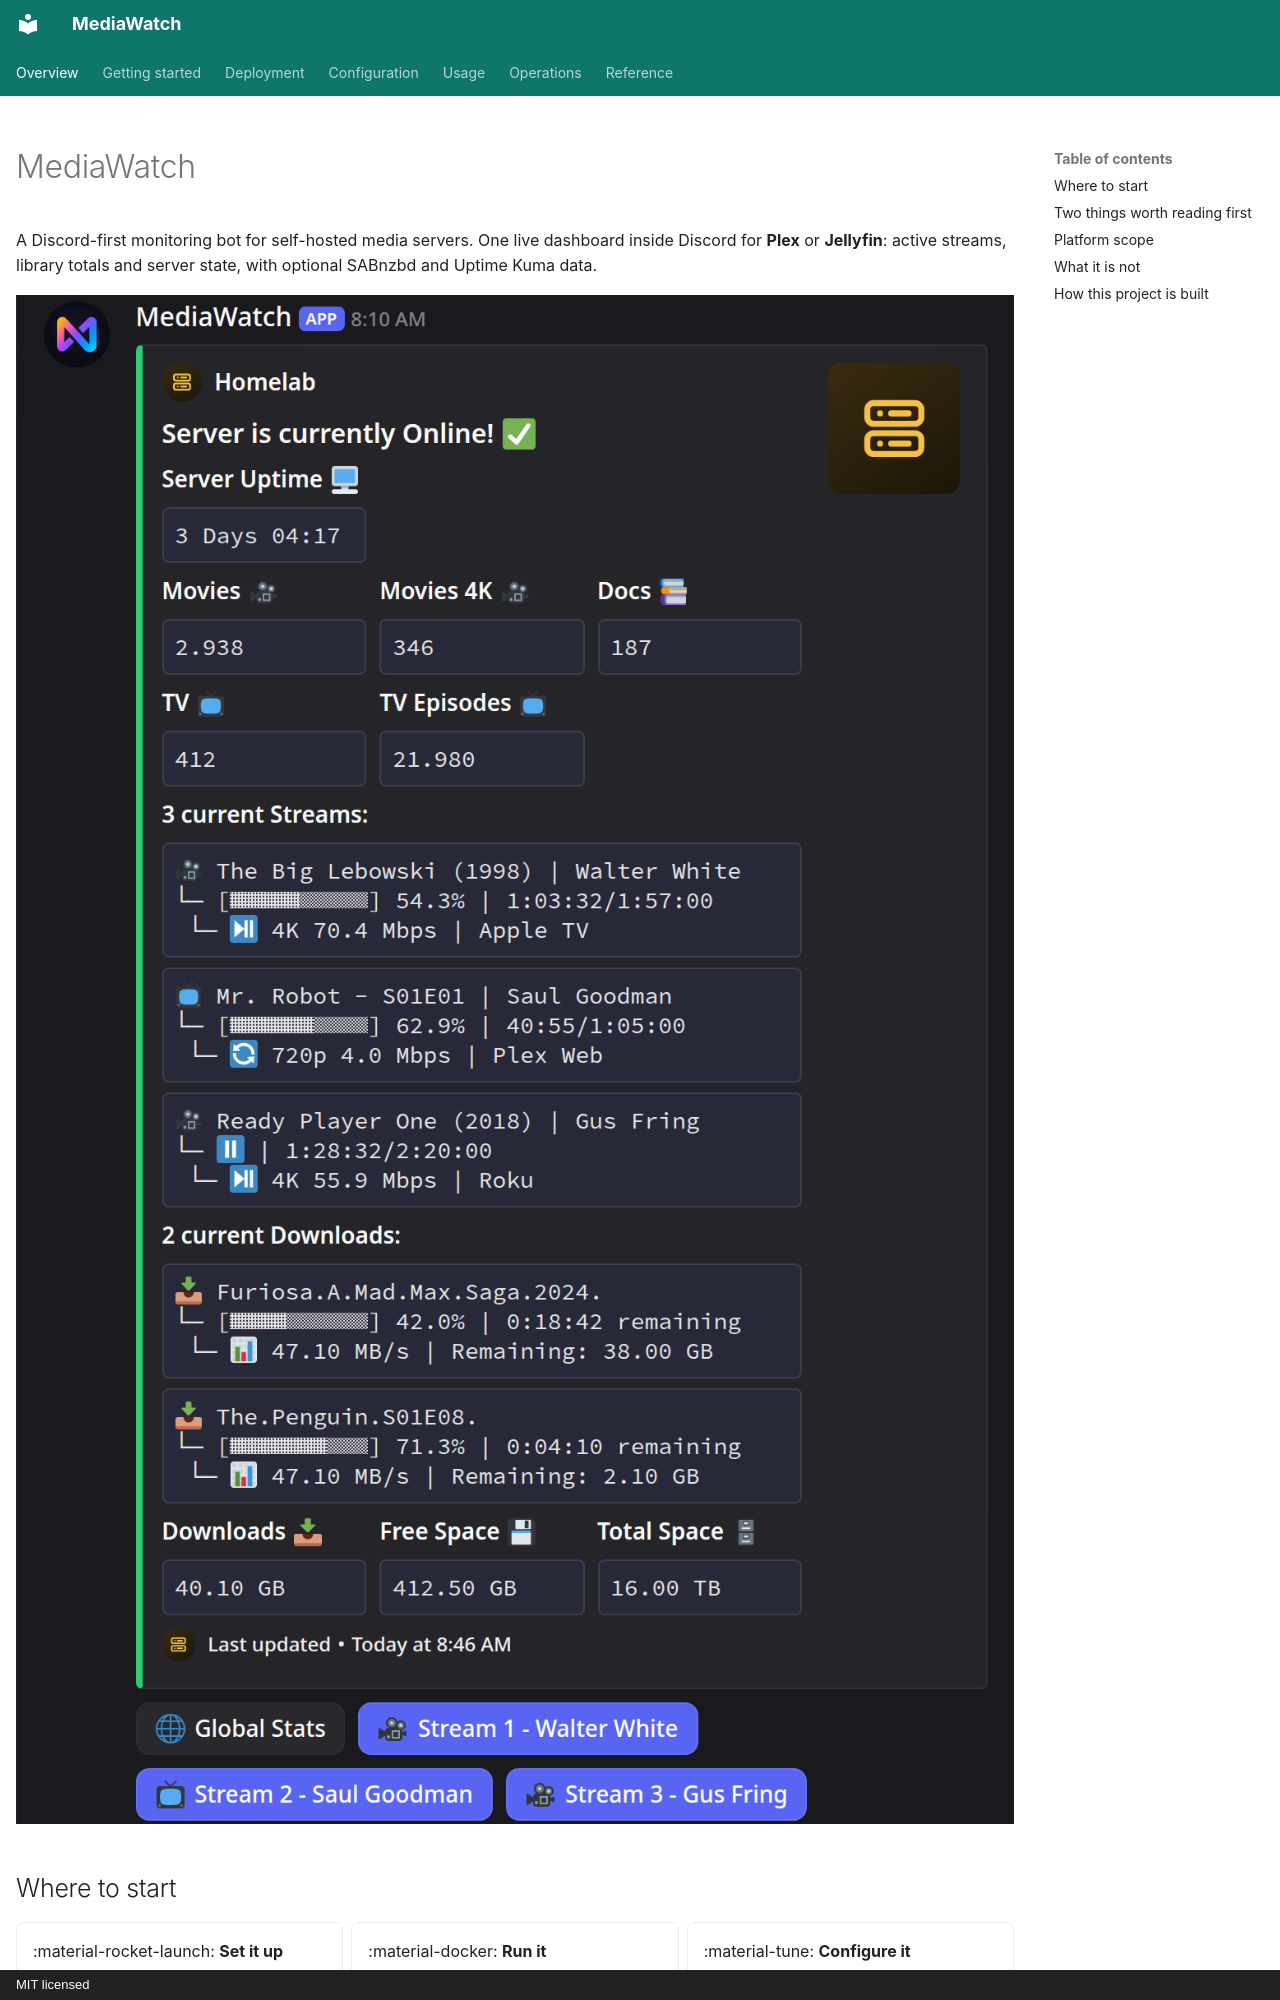

repository: nichtlegacy/MediaWatch · page: index.html · generator: mkdocs · copyright: MIT licensed

---
hide:
  - navigation
---

# MediaWatch

A Discord-first monitoring bot for self-hosted media servers. One live dashboard inside
Discord for **Plex** or **Jellyfin**: active streams, library totals and server state,
with optional SABnzbd and Uptime Kuma data.

![The MediaWatch dashboard in a Discord channel](assets/dashboard.png){ loading=lazy }

## Where to start

<div class="grid cards" markdown>

-   :material-rocket-launch: **Set it up**

    ---

    From a fresh Discord application to a running dashboard. The bot token, the one
    privileged intent it needs, invite permissions, and your Plex token or Jellyfin
    API key.

    [Getting started](getting-started/index.md)

-   :material-docker: **Run it**

    ---

    Docker is the recommended way. Compose file, volumes, `PUID`/`PGID`, logs and
    updates, or run it straight from a virtualenv.

    [Deployment](deployment/docker.md)

-   :material-tune: **Configure it**

    ---

    Credentials live in `.env`, behaviour lives in `data/config.yaml`. Every option
    with its default, plus ready-made blocks to copy.

    [Configuration](configuration/index.md)

-   :material-lifebuoy: **Fix it**

    ---

    The common failure modes, grouped by what you actually see, with the exact
    messages MediaWatch writes to the log.

    [Troubleshooting](operations/troubleshooting.md)

</div>
